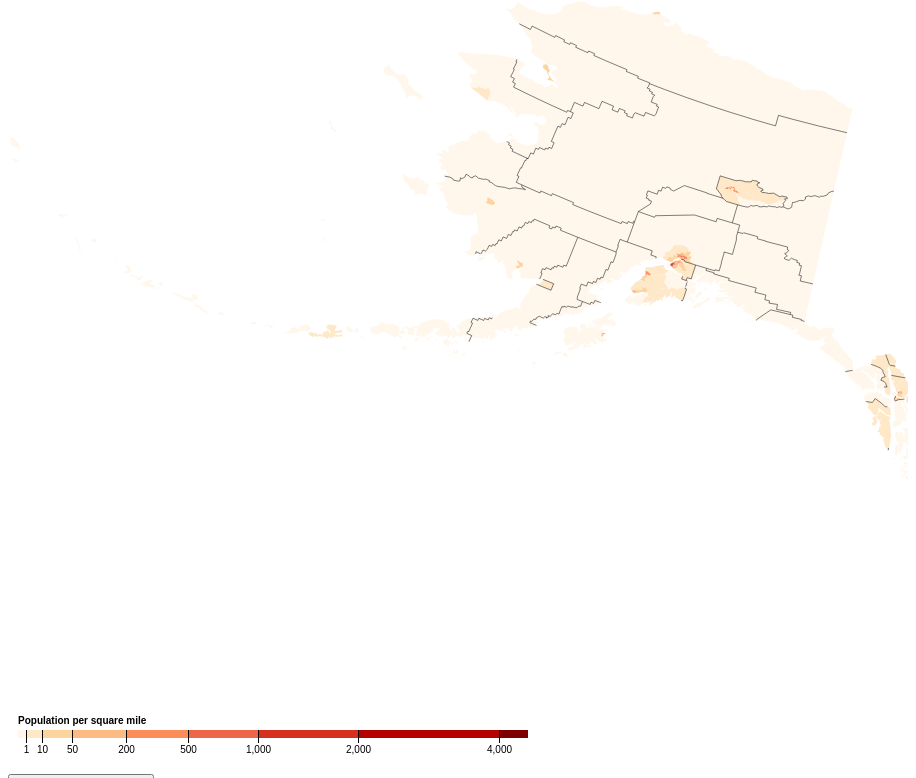
D3 v5 page, settled after 480 driven frames (8 s of simulated time); the page loaded 1 data file(s).


// ── ak.js
/*eslint-env es6*/
/*eslint-env browser*/
/*eslint no-console: 0*/
/*global d3 */
var margin = {
        top: 50,
        right: 80,
        bottom: 50,
        left: 80
    },
    width = 900 - margin.left - margin.right,
    height = 1000 - margin.top - margin.bottom;


var svg = d3.select("body").append("svg")
    .attr("width", width + margin.left + margin.right)
    .attr("height", height + margin.top + margin.bottom);


var path = d3.geoPath();

var color = d3.scaleThreshold()
    .domain([1, 10, 50, 200, 500, 1000, 2000, 4000])
    .range(d3.schemeOrRd[9]);

var sc = d3.scaleSqrt()
    .domain([0, 4500])
    .rangeRound([440, 950]);


var div = d3.select("body").append("div")
    .attr("class", "tooltip")
    .style("opacity", 0);

// creating the legend/scale of population density
var g = svg.append("g")
    .attr("class", "key")
    .attr("transform", "translate(-430,960)");

g.selectAll("rect")
    .data(color.range().map(function (d) {
        d = color.invertExtent(d);
        if (d[0] == null) d[0] = sc.domain()[0];
        if (d[1] == null) d[1] = sc.domain()[1];
        return d;
    }))
    .enter().append("rect")
    .attr("height", 8)
    .attr("x", function (d) {
        return sc(d[0]);
    })
    .attr("width", function (d) {
        return sc(d[1]) - sc(d[0]);
    })
    .attr("fill", function (d) {
        return color(d[0]);
    });

g.append("text")
    .attr("class", "caption")
    .attr("x", sc.range()[0])
    .attr("y", -6)
    .attr("fill", "#000")
    .attr("text-anchor", "start")
    .attr("font-weight", "bold")
    .text("Population per square mile");

g.call(d3.axisBottom(sc)
        .tickSize(13)
        .tickValues(color.domain()))
    .select(".domain")
    .remove();


// reading data in from json file
d3.json("ak-topo.json").then(function (alaska) {
    console.log(alaska);
    console.log(topojson.feature(alaska, alaska.objects.tracts).features)

    // map the topography of the state with the color scale
    svg.append("g")
        .selectAll("path")
        .data(topojson.feature(alaska, alaska.objects.tracts).features)
        .enter().append("path")
        .attr("fill", function (d) {
            return color(d.properties.density);
        })
        .attr("d", path)
        .on("mouseover", function (d) {
            div.transition()
                .duration(200)
                .style("opacity", .9);
            div.html("Population Density: " + d.properties.density)
                .style("left", (d3.event.pageX) + "px")
                .style("top", (d3.event.pageY - 28) + "px");
        })
        .on("mouseout", function (d) {
            div.transition()
                .duration(500)
                .style("opacity", 0);
        });

    // display the borders to each county within the state
    svg.append("path")
        .datum(topojson.feature(alaska, alaska.objects.counties))
        .attr("fill", "none")
        .attr("stroke", "#000")
        .attr("stroke-opacity", 0.5)
        .attr("d", path);

});

var track = 0;

var tsb = true;
var boundary = true;

function toggleColor() {
    if (track == 0) {
        track += 1;
        tsb = true;
        boundary = true;
        color.range(d3.schemeYlGnBu[9]);

        var g = svg.append("g")
            .attr("class", "key")
            .attr("transform", "translate(-430,960)");

        g.selectAll("rect")
            .data(color.range().map(function (d) {
                d = color.invertExtent(d);
                if (d[0] == null) d[0] = sc.domain()[0];
                if (d[1] == null) d[1] = sc.domain()[1];
                return d;
            }))
            .enter().append("rect")
            .attr("height", 8)
            .attr("x", function (d) {
                return sc(d[0]);
            })
            .attr("width", function (d) {
                return sc(d[1]) - sc(d[0]);
            })
            .attr("fill", function (d) {
                return color(d[0]);
            });

        g.append("text")
            .attr("class", "caption")
            .attr("x", sc.range()[0])
            .attr("y", -6)
            .attr("fill", "#000")
            .attr("text-anchor", "start")
            .attr("font-weight", "bold")
            .text("Population per square mile");

        g.call(d3.axisBottom(sc)
                .tickSize(13)
                .tickValues(color.domain()))
            .select(".domain")
            .remove();

        d3.json("ak-topo.json").then(function (alaska) {

            svg.append("g")
                .selectAll("path")
                .data(topojson.feature(alaska, alaska.objects.tracts).features)
                .enter().append("path")
                .attr("fill", function (d) {
                    return color(d.properties.density);
                })
                .attr("d", path)
                .on("mouseover", function (d) {
                    div.transition()
                        .duration(200)
                        .style("opacity", .9);
                    div.html("Population Density: " + d.properties.density)
                        .style("left", (d3.event.pageX) + "px")
                        .style("top", (d3.event.pageY - 28) + "px");
                })
                .on("mouseout", function (d) {
                    div.transition()
                        .duration(500)
                        .style("opacity", 0);
                });

            svg.append("path")
                .datum(topojson.feature(alaska, alaska.objects.counties))
                .attr("fill", "none")
                .attr("stroke", "#000")
                .attr("stroke-opacity", 0.5)
                .attr("d", path);
        });
    } else {
        track -= 1;
        tsb = true;
        boundary = true;
        color.range(d3.schemeOrRd[9]);

        var g = svg.append("g")
            .attr("class", "key")
            .attr("transform", "translate(-430,960)");

        g.selectAll("rect")
            .data(color.range().map(function (d) {
                d = color.invertExtent(d);
                if (d[0] == null) d[0] = sc.domain()[0];
                if (d[1] == null) d[1] = sc.domain()[1];
                return d;
            }))
            .enter().append("rect")
            .attr("height", 8)
            .attr("x", function (d) {
                return sc(d[0]);
            })
            .attr("width", function (d) {
                return sc(d[1]) - sc(d[0]);
            })
            .attr("fill", function (d) {
                return color(d[0]);
            });

        g.append("text")
            .attr("class", "caption")
            .attr("x", sc.range()[0])
            .attr("y", -6)
            .attr("fill", "#000")
            .attr("text-anchor", "start")
            .attr("font-weight", "bold")
            .text("Population per square mile");

        g.call(d3.axisBottom(sc)
                .tickSize(13)
                .tickValues(color.domain()))
            .select(".domain")
            .remove();

        d3.json("ak-topo.json").then(function (alaska) {

            svg.append("g")
                .selectAll("path")
                .data(topojson.feature(alaska, alaska.objects.tracts).features)
                .enter().append("path")
                .attr("fill", function (d) {
                    return color(d.properties.density);
                })
                .attr("d", path)
                .on("mouseover", function (d) {
                    div.transition()
                        .duration(200)
                        .style("opacity", .9);
                    div.html("Population Density: " + d.properties.density)
                        .style("left", (d3.event.pageX) + "px")
                        .style("top", (d3.event.pageY - 28) + "px");
                })
                .on("mouseout", function (d) {
                    div.transition()
                        .duration(500)
                        .style("opacity", 0);
                });

            svg.append("path")
                .datum(topojson.feature(alaska, alaska.objects.counties))
                .attr("fill", "none")
                .attr("stroke", "#000")
                .attr("stroke-opacity", 0.5)
                .attr("d", path);
        });
    }
}

function toggleCountyBoundary() {
    if (boundary == true) {
        boundary = false;
        d3.json("ak-topo.json").then(function(alaska) {
          svg.append("g")
            .selectAll("path")
            .data(topojson.feature(alaska, alaska.objects.tracts).features)
            .enter().append("path")
              .attr("fill", function(d) { return color(d.properties.density); })
              .attr("d", path)
            .on("mouseover", function(d) {
                    div.transition()
                        .duration(200)
                        .style("opacity", .9);
                    div	.html("Population Density: " + d.properties.density)
                        .style("left", (d3.event.pageX) + "px")
                        .style("top", (d3.event.pageY - 28) + "px");
                    })
            .on("mouseout", function(d) {
                    div.transition()
                        .duration(500)
                        .style("opacity", 0);
                });
          svg.append("path")
            .datum(topojson.feature(alaska, alaska.objects.counties))
            .attr("fill", "none")
            .attr("stroke", "#000")
            .attr("stroke-opacity", 0)
            .attr("d", path);
        });
    } else {
        boundary = true;
        d3.json("ak-topo.json").then(function(alaska) {

          svg.append("g")
            .selectAll("path")
            .data(topojson.feature(alaska, alaska.objects.tracts).features)
            .enter().append("path")
              .attr("fill", function(d) { return color(d.properties.density); })
              .attr("d", path)
            .on("mouseover", function(d) {
                    div.transition()
                        .duration(200)
                        .style("opacity", .9);
                    div	.html("Population Density: " + d.properties.density)
                        .style("left", (d3.event.pageX) + "px")
                        .style("top", (d3.event.pageY - 28) + "px");
                    })
            .on("mouseout", function(d) {
                    div.transition()
                        .duration(500)
                        .style("opacity", 0);
                });

          svg.append("path")
            .datum(topojson.feature(alaska, alaska.objects.counties))
            .attr("fill", "none")
            .attr("stroke", "#000")
            .attr("stroke-opacity", 0.5)
            .attr("d", path);

        });
    }
}


### data: ak-topo.json
{
 "type": "Topology",
 "bbox": [
  0,
  231.6,
  960,
  728.4
 ],
 "transform": {
  "scale": [
   0.0096,
   0.004969
  ],
  "translate": [
   0,
   231.6
  ]
 },
 "objects": {
  "tracts": {
   "type": "GeometryCollection",
   "geometries": [
    "{... 4 keys}",
    "{... 4 keys}",
    "{... 4 keys}",
    "{... 4 keys}",
    "{... 4 keys}",
    "{... 4 keys}",
    "{... 4 keys}",
    "{... 4 keys}",
    "... 169 more items"
   ]
  },
  "counties": {
   "type": "GeometryCollection",
   "geometries": [
    "{... 2 keys}"
   ]
  }
 },
 "arcs": [
  [
   [
    94153,
    94242
   ],
   [
    63,
    -143
   ],
   [
    349,
    -60
   ],
   [
    135,
    580
   ],
   [
    -42,
    354
   ],
   [
    -105,
    -114
   ],
   [
    2,
    724
   ],
   [
    -362,
    -510
   ]
  ],
  [
   [
    94193,
    95073
   ],
   [
    -119,
    -342
   ],
   [
    79,
    -169
   ]
  ],
  [
   [
    94153,
    94562
   ],
   [
    -25,
    -51
   ]
  ],
  [
   [
    94128,
    94511
   ],
   [
    -18,
    -62
   ]
  ],
  [
   [
    94110,
    94449
   ],
   [
    -15,
    -50
   ]
  ],
  [
   [
    94095,
    94399
   ],
   [
    58,
    -157
   ]
  ],
  [
   [
    47542,
    72450
   ],
   [
    261,
    56
   ],
   [
    -103,
    216
   ],
   [
    -158,
    -272
   ]
  ],
  [
   [
    47000,
    72502
   ],
   [
    130,
    263
   ],
   [
    -181,
    38
   ],
   [
    51,
    -301
   ]
  ],
  "... 659 more items"
 ]
}